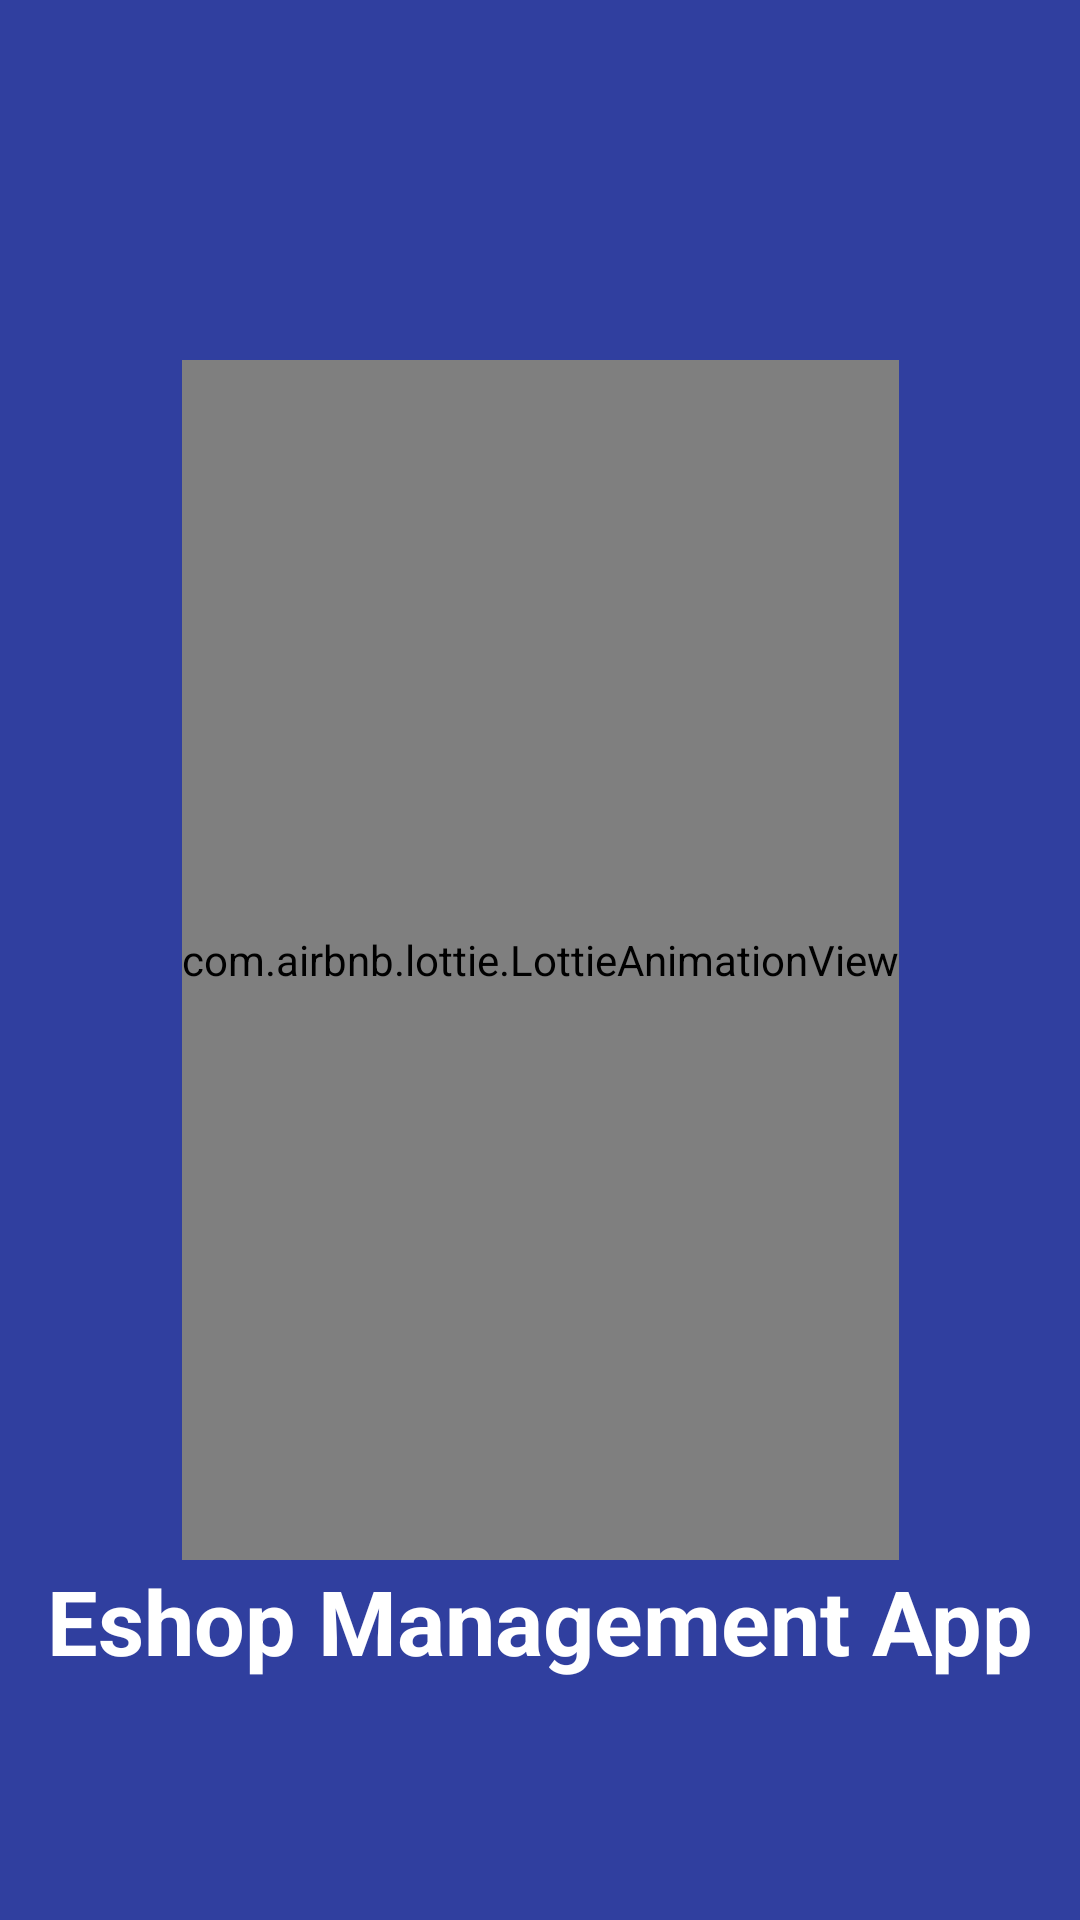

Produce the Android XML layout that renders to this screen, including the resource entries it uses.
<!-- AndroidManifest.xml: application theme Theme.BLUE7 -->
<!-- res/layout/activity_splash.xml -->
<?xml version="1.0" encoding="utf-8"?>
<androidx.constraintlayout.widget.ConstraintLayout xmlns:android="http://schemas.android.com/apk/res/android"
    xmlns:app="http://schemas.android.com/apk/res-auto"
    xmlns:tools="http://schemas.android.com/tools"
    android:layout_width="match_parent"
    android:layout_height="match_parent"
    android:background="@color/splash_blue"
    tools:context=".SplashActivity">

    <com.airbnb.lottie.LottieAnimationView
        android:id="@+id/animationView"
        android:layout_width="wrap_content"
        android:layout_height="400dp"
        app:layout_constraintBottom_toBottomOf="parent"
        app:layout_constraintEnd_toEndOf="parent"
        app:layout_constraintStart_toStartOf="parent"
        app:layout_constraintTop_toTopOf="parent"

        app:lottie_rawRes="@raw/blue_animation"
        app:lottie_autoPlay="true" />

    <TextView
        android:id="@+id/row_inamefb"
        android:layout_width="wrap_content"
        android:layout_height="wrap_content"
        android:text="Eshop Management App"
        android:textColor="@color/material_dynamic_tertiary100"
        android:textSize="30sp"
        android:textStyle="bold"
        app:layout_constraintEnd_toEndOf="parent"
        app:layout_constraintStart_toStartOf="parent"
        app:layout_constraintTop_toBottomOf="@+id/animationView" />


</androidx.constraintlayout.widget.ConstraintLayout>
<!-- resources referenced by this layout -->
<resources>
  <color name="splash_blue">#303f9f</color>
  <style name="Theme.BLUE7" parent="Theme.MaterialComponents.DayNight.NoActionBar">
          
          <item name="colorControlNormal">#d32f2f</item>
          <item name="colorControlActivated">#ff5722</item>
          <item name="colorControlHighlight">#f44336</item>
          <item name="colorPrimary">@color/purple_500</item>
          <item name="colorPrimaryVariant">@color/purple_700</item>
          <item name="colorOnPrimary">@color/white</item>
          
          <item name="colorSecondary">@color/teal_200</item>
          <item name="colorSecondaryVariant">@color/teal_700</item>
          <item name="colorOnSecondary">@color/black</item>
          
          <item name="android:statusBarColor">?attr/colorPrimaryVariant</item>
          
      </style>
  <color name="purple_500">#FF6200EE</color>
  <color name="purple_700">#FF3700B3</color>
  <color name="white">#FFFFFFFF</color>
  <color name="teal_200">#FF03DAC5</color>
  <color name="teal_700">#FF018786</color>
  <color name="black">#FF000000</color>
</resources>
